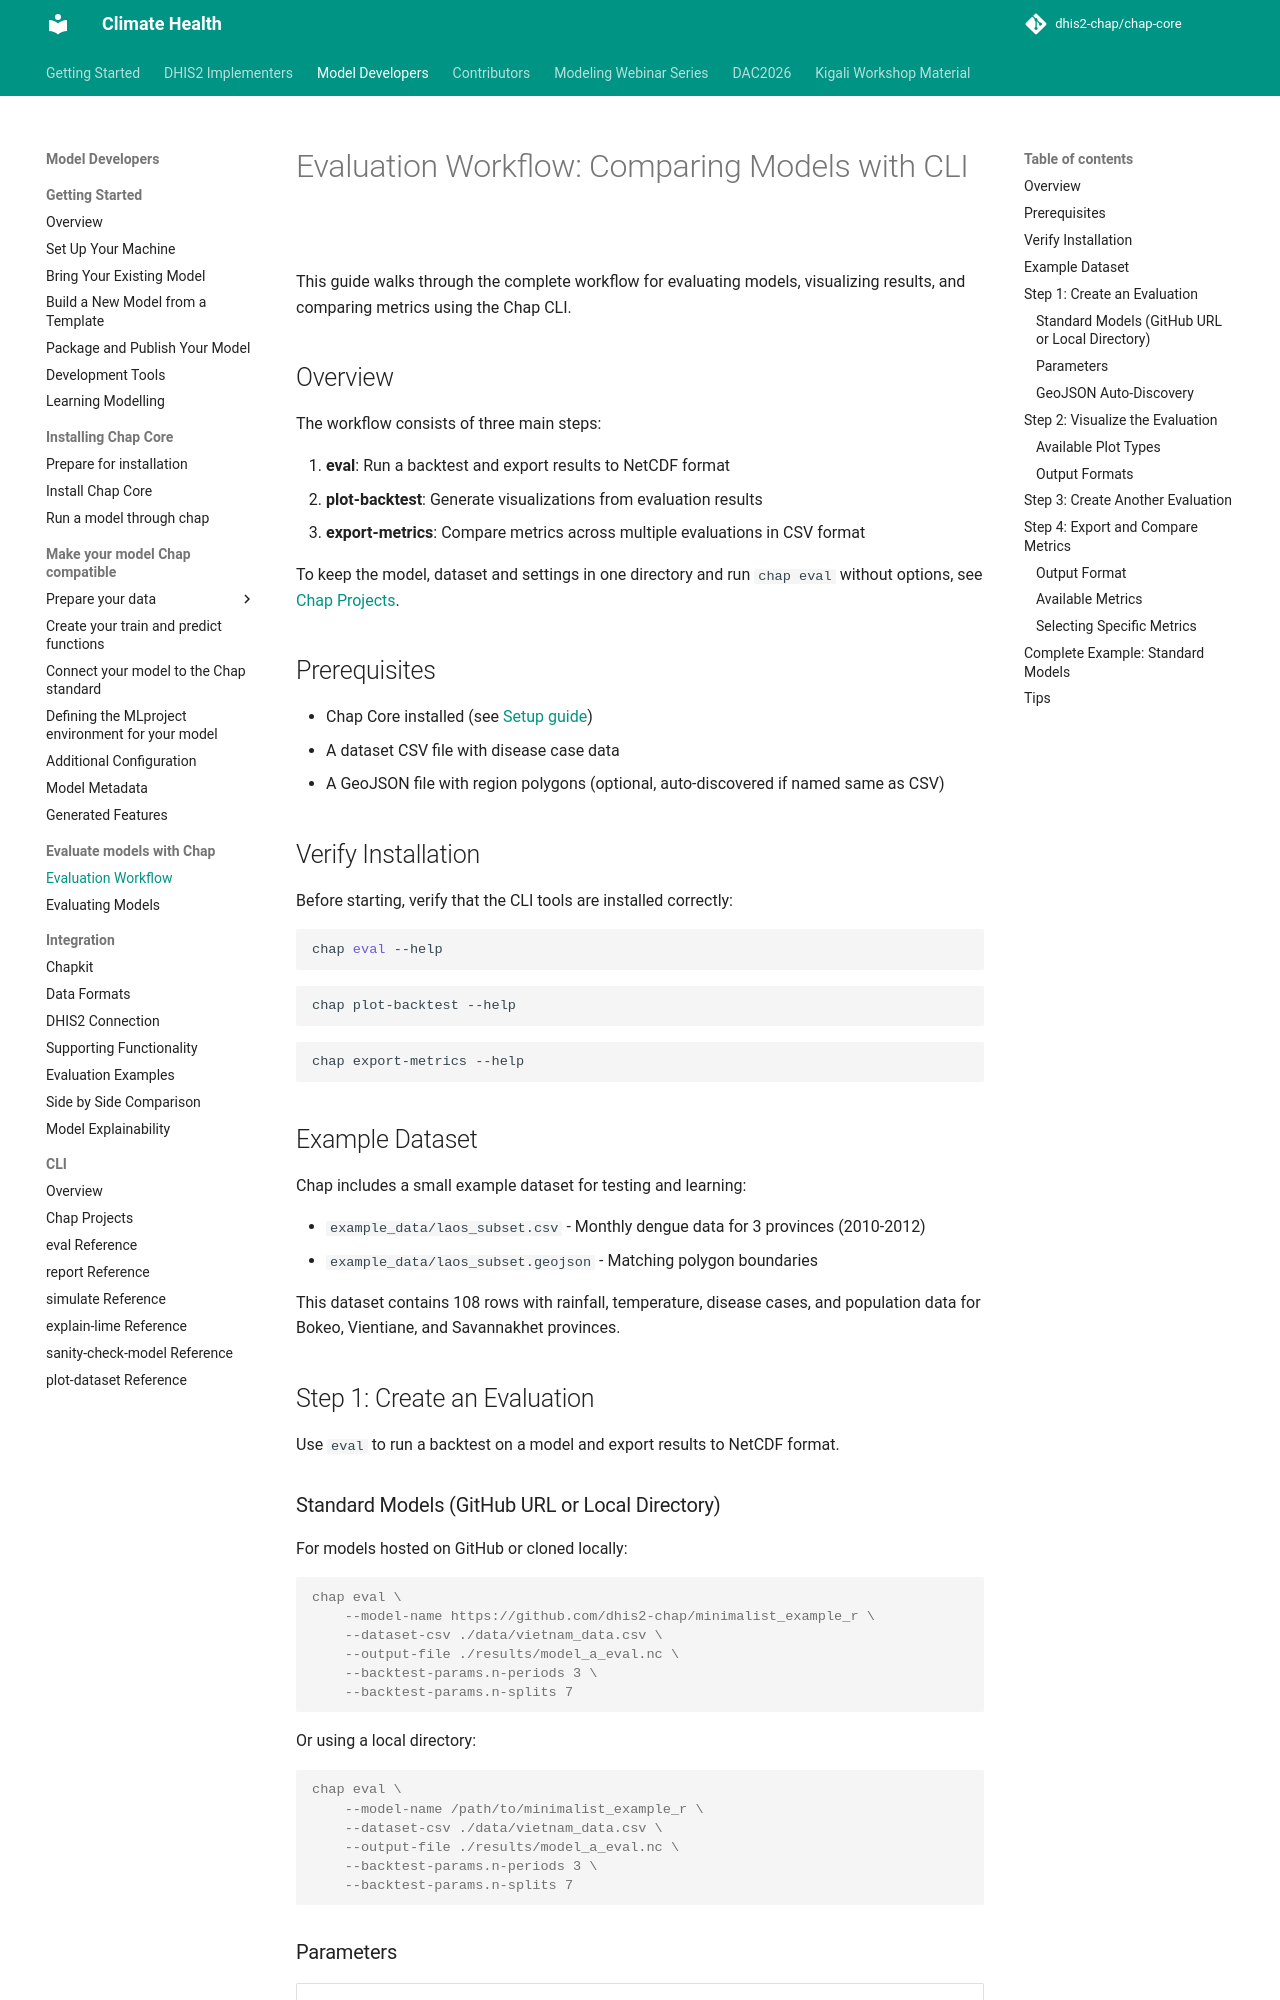

repository: dhis2-chap/chap-core · page: chap-cli/evaluation-workflow.html · generator: mkdocs

# Evaluation Workflow: Comparing Models with CLI

This guide walks through the complete workflow for evaluating models, visualizing results, and comparing metrics using the Chap CLI.

## Overview

The workflow consists of three main steps:

1. **eval**: Run a backtest and export results to NetCDF format
2. **plot-backtest**: Generate visualizations from evaluation results
3. **export-metrics**: Compare metrics across multiple evaluations in CSV format

To keep the model, dataset and settings in one directory and run `chap eval` without options, see [Chap Projects](projects.md).

## Prerequisites

- Chap Core installed (see [Setup guide](chap-core-cli-setup.md))
- A dataset CSV file with disease case data
- A GeoJSON file with region polygons (optional, auto-discovered if named same as CSV)

## Verify Installation

Before starting, verify that the CLI tools are installed correctly:

```bash
chap eval --help
```

```bash
chap plot-backtest --help
```

```bash
chap export-metrics --help
```

## Example Dataset

Chap includes a small example dataset for testing and learning:

- `example_data/laos_subset.csv` - Monthly dengue data for 3 provinces (2010-2012)
- `example_data/laos_subset.geojson` - Matching polygon boundaries

This dataset contains 108 rows with rainfall, temperature, disease cases, and population data for Bokeo, Vientiane, and Savannakhet provinces.

## Step 1: Create an Evaluation

Use `eval` to run a backtest on a model and export results to NetCDF format.

### Standard Models (GitHub URL or Local Directory)

For models hosted on GitHub or cloned locally:

```console
chap eval \
    --model-name https://github.com/dhis2-chap/minimalist_example_r \
    --dataset-csv ./data/vietnam_data.csv \
    --output-file ./results/model_a_eval.nc \
    --backtest-params.n-periods 3 \
    --backtest-params.n-splits 7
```

Or using a local directory:

```console
chap eval \
    --model-name /path/to/minimalist_example_r \
    --dataset-csv ./data/vietnam_data.csv \
    --output-file ./results/model_a_eval.nc \
    --backtest-params.n-periods 3 \
    --backtest-params.n-splits 7
```
